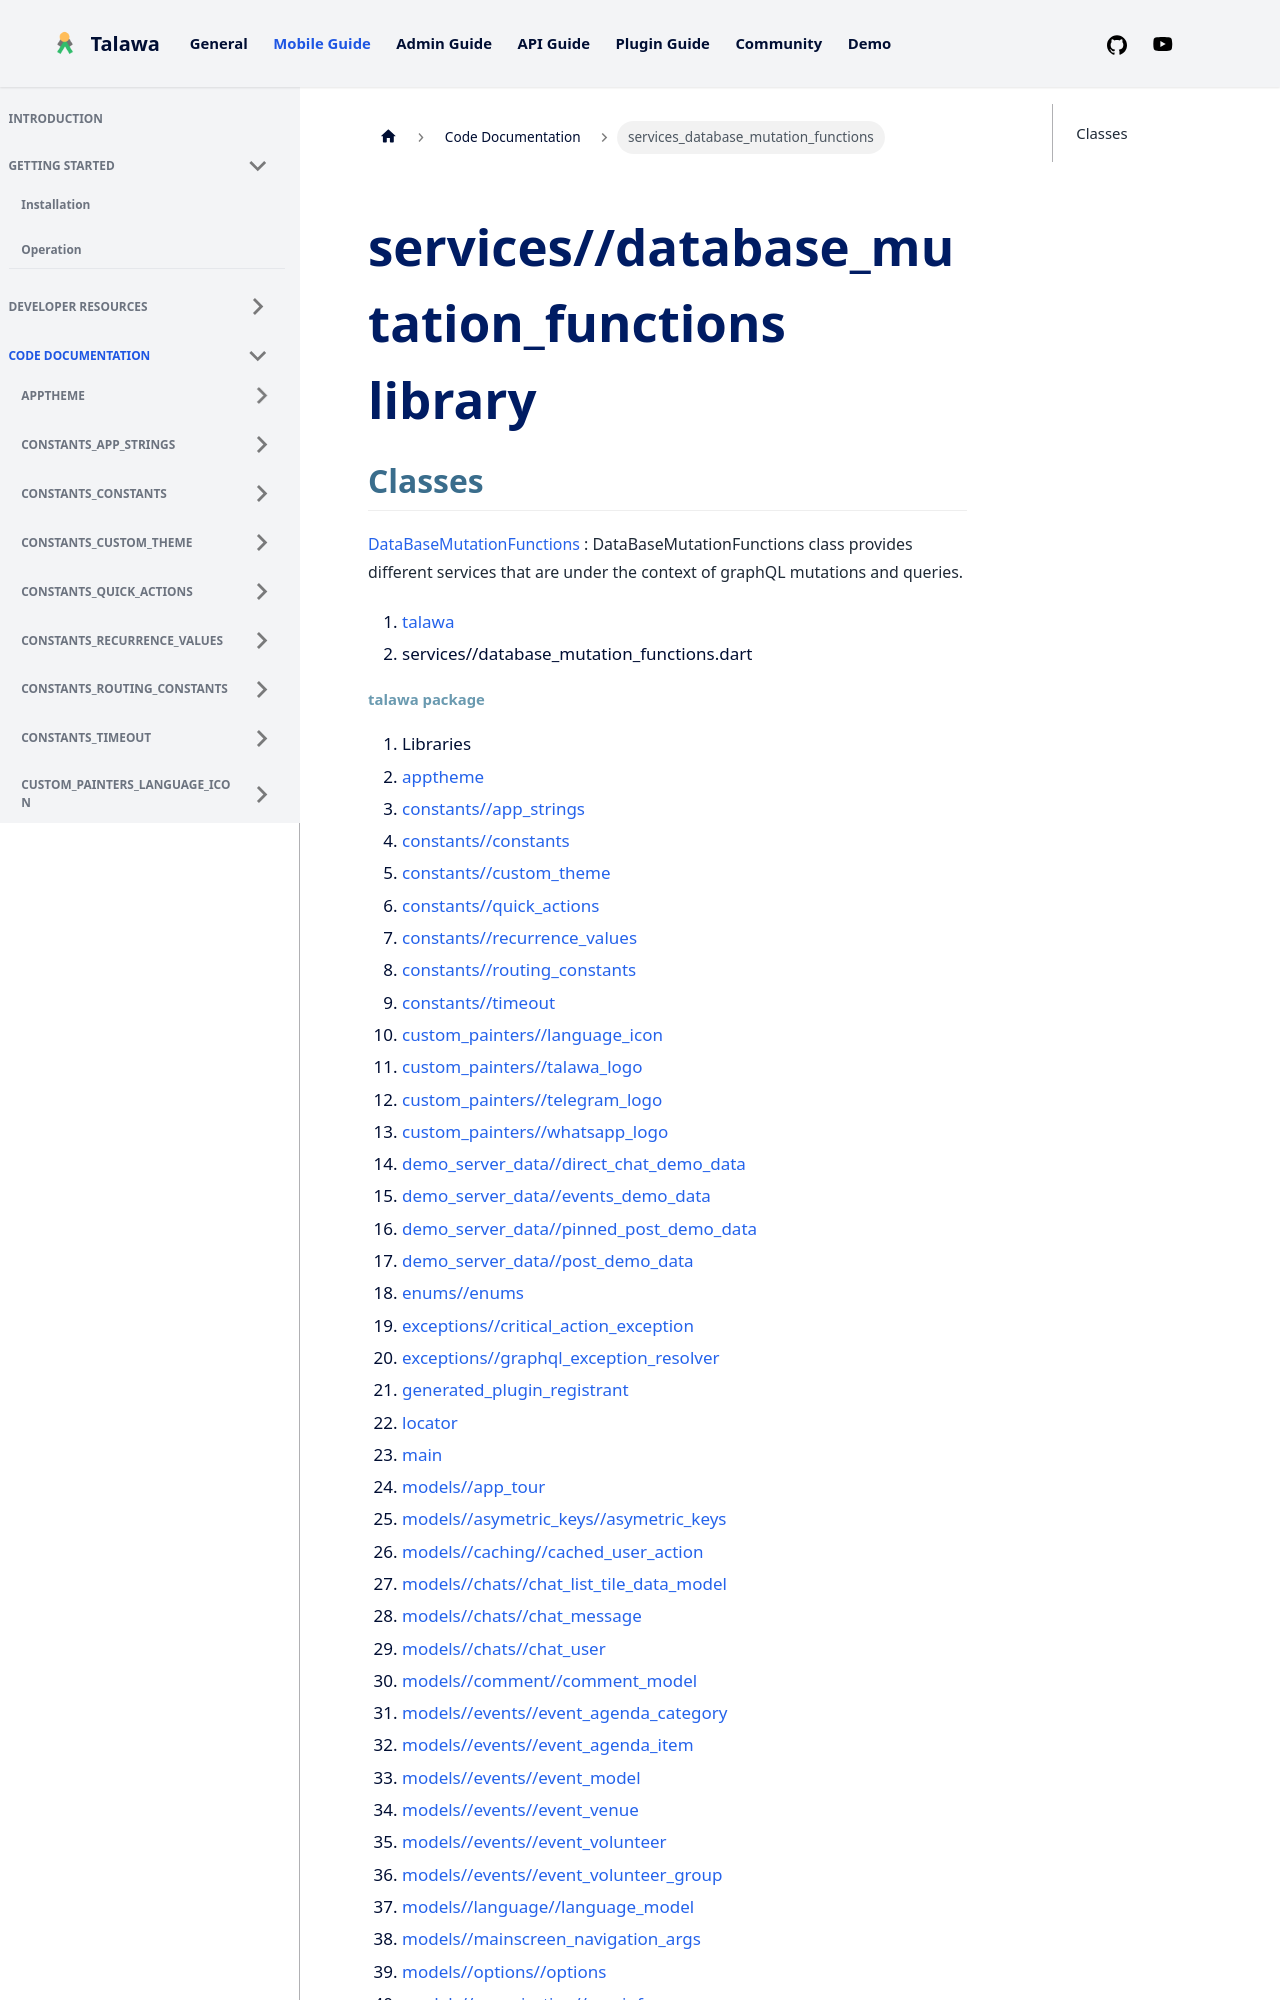

repository: PalisadoesFoundation/talawa · page: docs/auto-docs/services_database_mutation_functions/index.html · generator: docusaurus

---
title: "services_database_mutation_functions"
---


<div>

# services//database_mutation_functions library

</div>


## Classes

[DataBaseMutationFunctions](../services_database_mutation_functions/DataBaseMutationFunctions-class.md)
:   DataBaseMutationFunctions class provides different services that are
    under the context of graphQL mutations and queries.







1.  [talawa](../index.md)
2.  services//database_mutation_functions.dart
